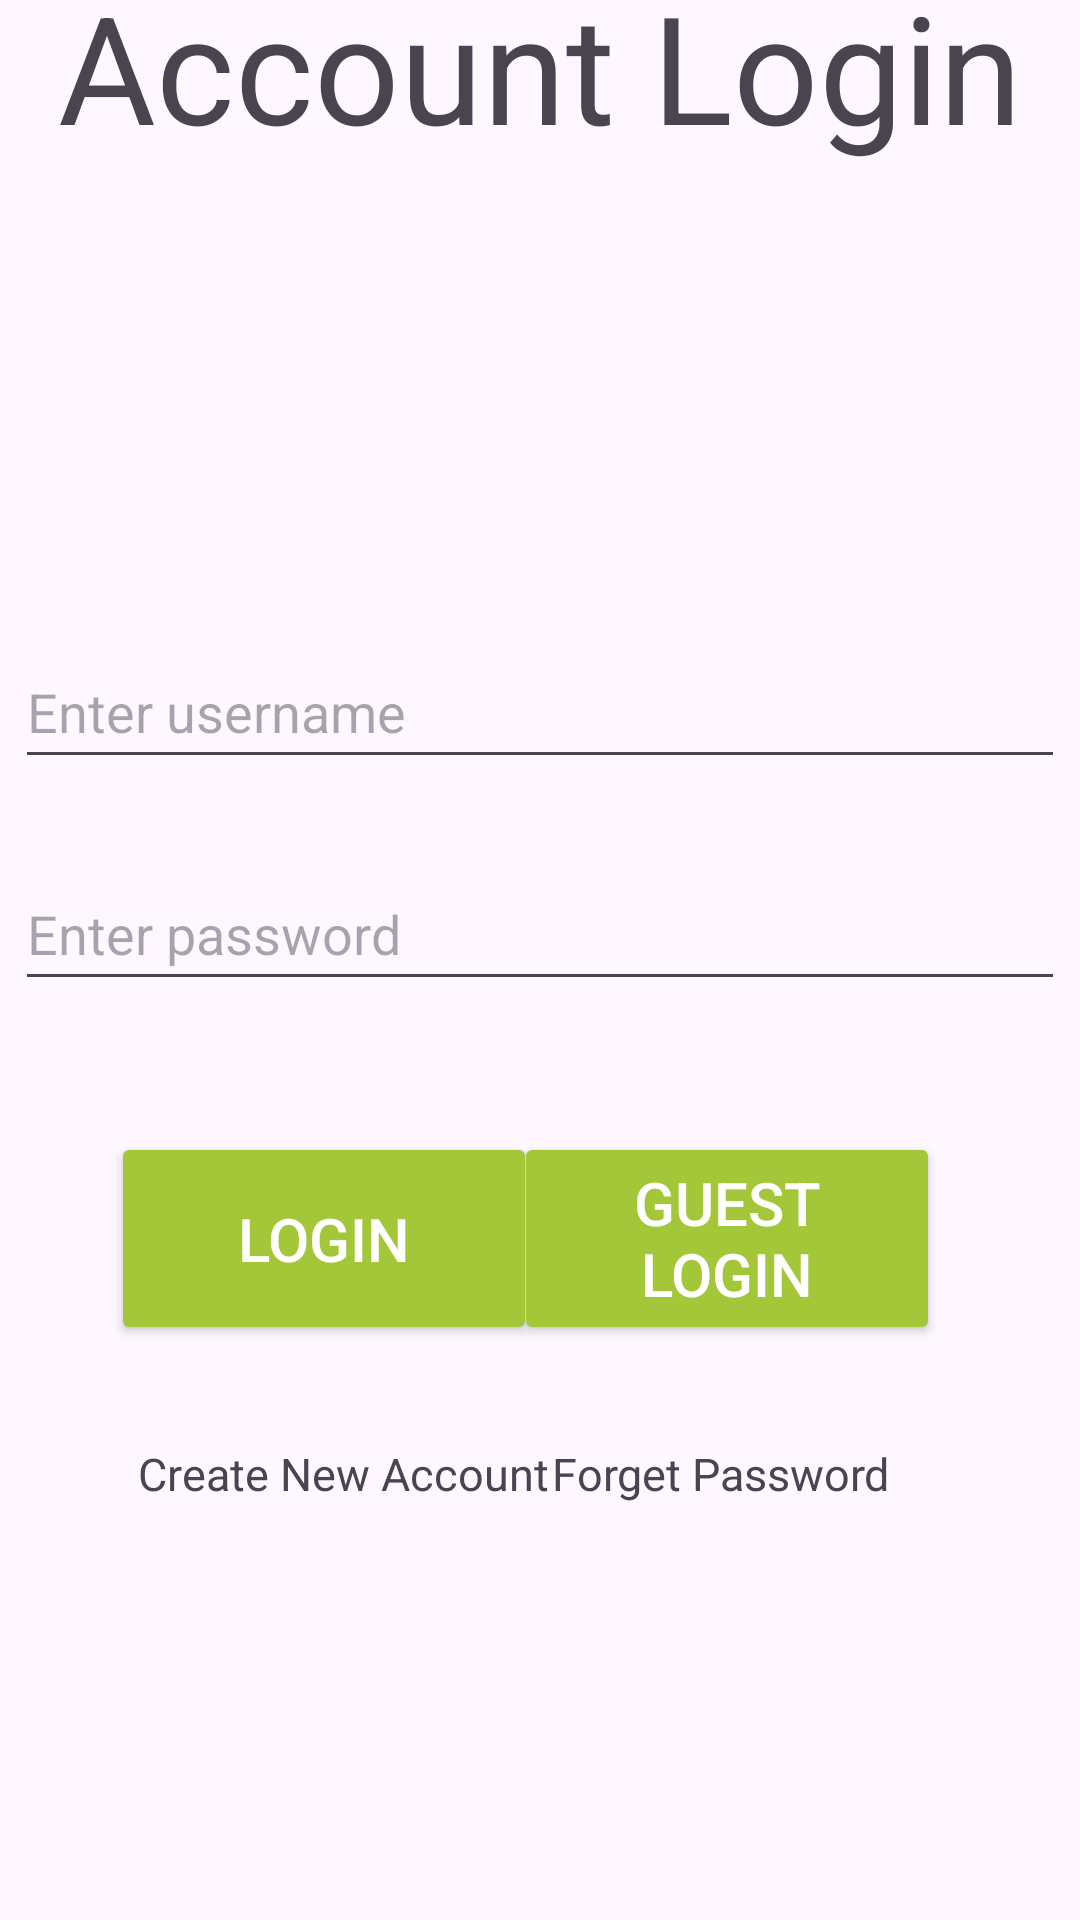

Android layout source for this screen:
<!-- AndroidManifest.xml: application theme Theme.Wagemate -->
<!-- res/layout/activity_login.xml -->
<?xml version="1.0" encoding="utf-8"?>
<androidx.constraintlayout.widget.ConstraintLayout xmlns:android="http://schemas.android.com/apk/res/android"
    xmlns:app="http://schemas.android.com/apk/res-auto"
    xmlns:tools="http://schemas.android.com/tools"
    android:id="@+id/login"
    android:orientation="vertical"
    android:layout_width="match_parent"
    android:layout_height="match_parent"
    android:padding="5dp"
    tools:context=".presentation.LoginActivity">

    <TextView
        android:id="@+id/AccountLogin"
        android:layout_width="wrap_content"
        android:layout_height="wrap_content"
        android:layout_gravity="center"
        android:layout_marginBottom="580dp"
        android:text="Account Login"
        android:textSize="50sp"
        app:layout_constraintBottom_toBottomOf="parent"
        app:layout_constraintEnd_toEndOf="parent"
        app:layout_constraintStart_toStartOf="parent"
        app:layout_constraintTop_toTopOf="parent"
        app:layout_constraintVertical_bias="1.0" />

    <EditText
        android:id="@+id/UserName"
        android:layout_width="match_parent"
        android:layout_height="wrap_content"
        android:hint="Enter username"
        android:minHeight="48dp"
        android:singleLine="true"
        android:imeOptions="actionNext"
        android:nextFocusForward="@id/Password"
        android:layout_below="@+id/AccountLogin"
        app:layout_constraintBottom_toBottomOf="parent"
        app:layout_constraintEnd_toEndOf="parent"
        app:layout_constraintHorizontal_bias="0.0"
        app:layout_constraintStart_toStartOf="parent"
        app:layout_constraintTop_toTopOf="parent"
        app:layout_constraintVertical_bias="0.355" />

    <EditText
        android:id="@+id/Password"
        android:layout_width="match_parent"
        android:layout_height="wrap_content"
        android:hint="Enter password"
        android:minHeight="48dp"
        android:singleLine="true"
        android:imeOptions="actionNext"
        android:layout_below="@+id/AccountLogin"
        app:layout_constraintBottom_toBottomOf="parent"
        app:layout_constraintEnd_toEndOf="parent"
        app:layout_constraintHorizontal_bias="1.0"
        app:layout_constraintStart_toStartOf="parent"
        app:layout_constraintTop_toTopOf="parent"
        app:layout_constraintVertical_bias="0.482" />

    <Button
        android:id="@+id/LoginButton"
        android:layout_width="142dp"
        android:layout_height="71dp"
        android:backgroundTint="@color/light_green"
        android:text="Login"
        android:textColor="@color/white"
        android:textSize="20sp"
        app:layout_constraintBottom_toBottomOf="parent"
        app:layout_constraintEnd_toEndOf="parent"
        app:layout_constraintHorizontal_bias="0.154"
        app:layout_constraintStart_toStartOf="parent"
        app:layout_constraintTop_toTopOf="parent"
        app:layout_constraintVertical_bias="0.666" />

    <Button
        android:id="@+id/GuestLoginButton"
        android:layout_width="142dp"
        android:layout_height="71dp"
        android:backgroundTint="@color/light_green"
        android:text="Guest Login"
        android:textColor="@color/white"
        android:textSize="20sp"
        app:layout_constraintBottom_toBottomOf="parent"
        app:layout_constraintEnd_toEndOf="parent"
        app:layout_constraintHorizontal_bias="0.799"
        app:layout_constraintStart_toStartOf="parent"
        app:layout_constraintTop_toTopOf="parent"
        app:layout_constraintVertical_bias="0.666" />

    <TextView
        android:id="@+id/Create_new_user"
        android:layout_width="wrap_content"
        android:layout_height="wrap_content"
        android:layout_gravity="center"
        android:clickable="true"
        android:minHeight="48dp"
        android:text="Create New Account"
        android:textSize="15sp"
        app:layout_constraintBottom_toBottomOf="parent"
        app:layout_constraintEnd_toEndOf="parent"
        app:layout_constraintHorizontal_bias="0.192"
        app:layout_constraintStart_toStartOf="parent"
        app:layout_constraintTop_toTopOf="parent"
        app:layout_constraintVertical_bias="0.818" />

    <TextView
        android:id="@+id/Forgot_password"
        android:layout_width="wrap_content"
        android:layout_height="wrap_content"
        android:layout_gravity="center"
        android:clickable="true"
        android:minHeight="48dp"
        android:text="Forget Password"
        android:textSize="15sp"
        app:layout_constraintBottom_toBottomOf="parent"
        app:layout_constraintEnd_toEndOf="parent"
        app:layout_constraintHorizontal_bias="0.754"
        app:layout_constraintStart_toStartOf="parent"
        app:layout_constraintTop_toTopOf="parent"
        app:layout_constraintVertical_bias="0.818" />

</androidx.constraintlayout.widget.ConstraintLayout>
<!-- resources referenced by this layout -->
<resources>
  <color name="light_green">#a4c639</color>
  <color name="white">#FFFFFFFF</color>
  <style name="Theme.Wagemate" parent="Base.Theme.Wagemate" />
  <style name="Base.Theme.Wagemate" parent="Theme.Material3.DayNight.NoActionBar">
          
          
      </style>
</resources>
